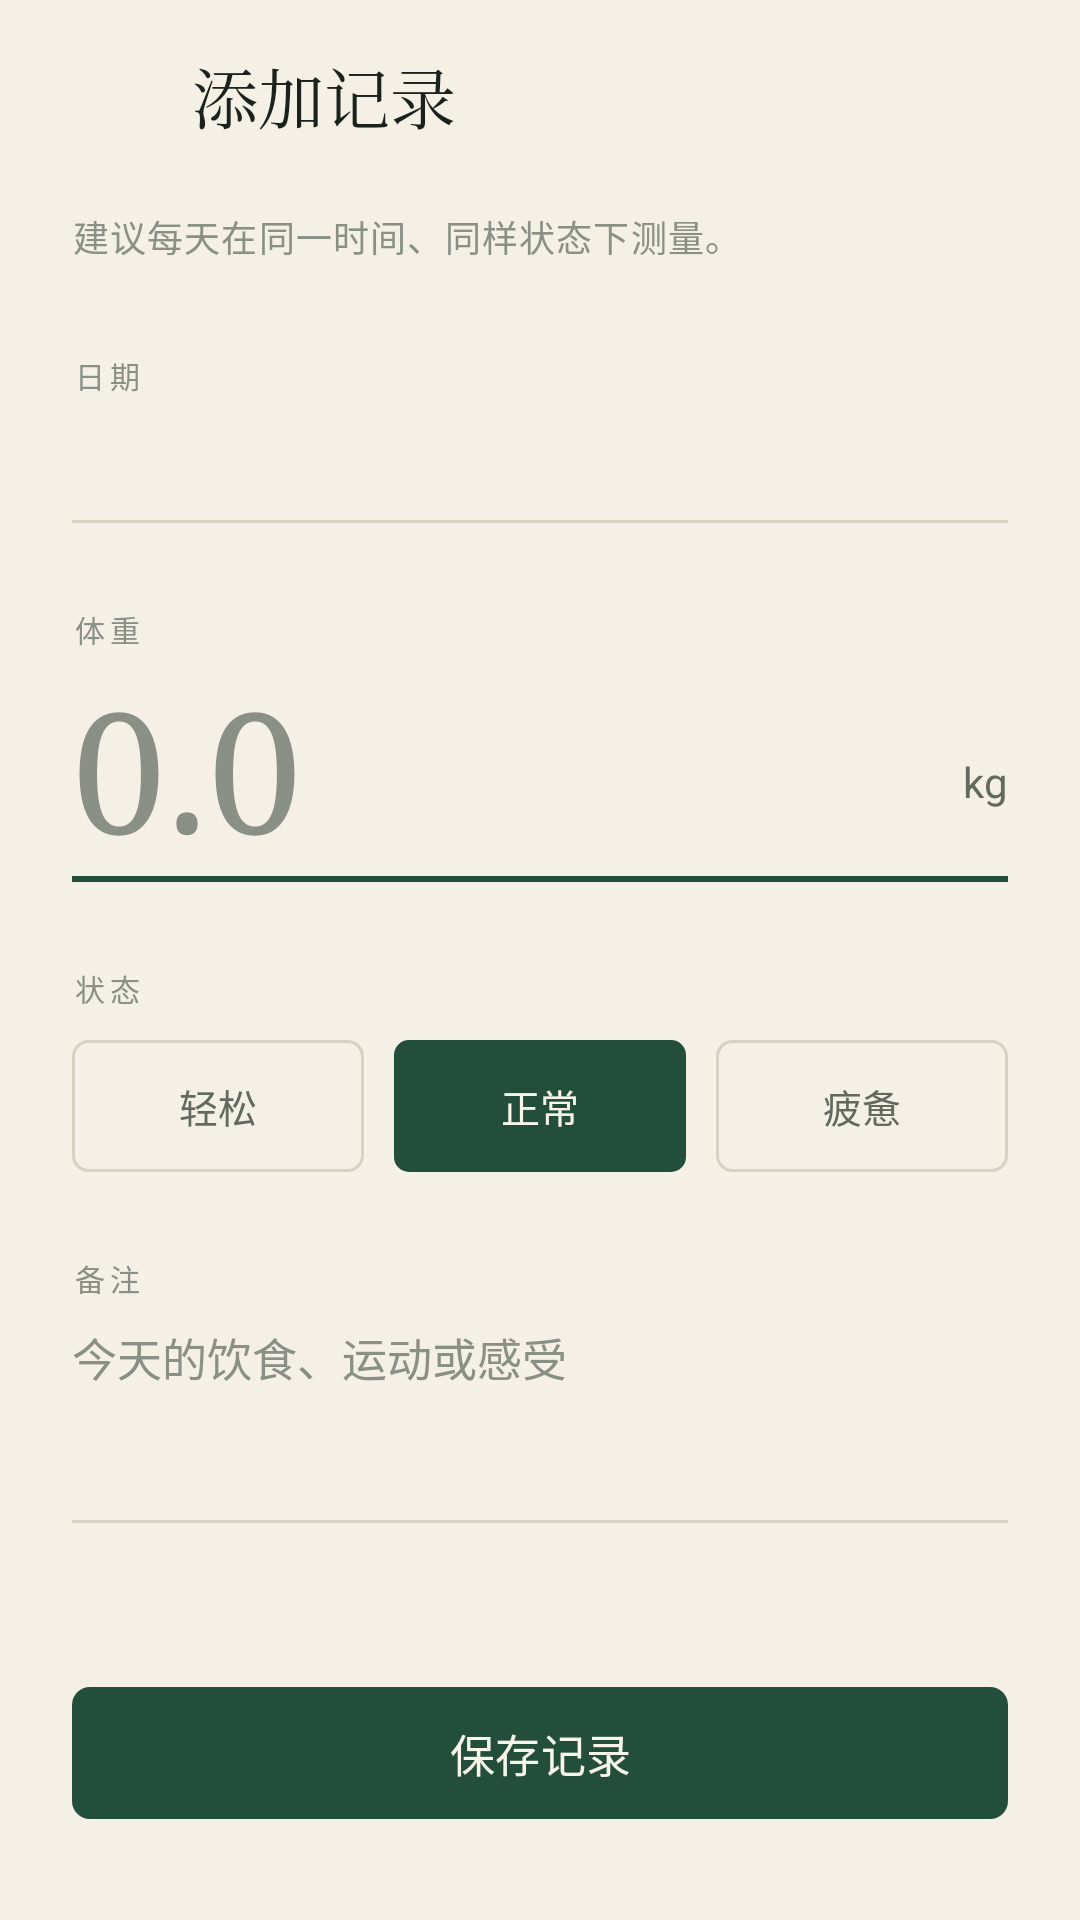

Layout XML and referenced resources for this Android screen:
<!-- AndroidManifest.xml: application theme Theme.WeightLoss -->
<!-- res/layout/activity_edit_record.xml -->
<?xml version="1.0" encoding="utf-8"?>
<LinearLayout xmlns:android="http://schemas.android.com/apk/res/android"
    xmlns:app="http://schemas.android.com/apk/res-auto"
    xmlns:tools="http://schemas.android.com/tools"
    android:id="@+id/root"
    android:layout_width="match_parent"
    android:layout_height="match_parent"
    android:background="@color/paper"
    android:orientation="vertical">

    <LinearLayout
        android:layout_width="match_parent"
        android:layout_height="64dp"
        android:gravity="center_vertical"
        android:orientation="horizontal"
        android:paddingStart="12dp"
        android:paddingEnd="18dp">

        <ImageButton
            android:id="@+id/btnBack"
            android:layout_width="44dp"
            android:layout_height="44dp"
            android:background="?attr/selectableItemBackgroundBorderless"
            android:contentDescription="@string/cd_back"
            android:padding="10dp"
            android:src="@drawable/ic_arrow_back"
            app:tint="@color/ink" />

        <TextView
            android:id="@+id/tvTitle"
            android:layout_width="0dp"
            android:layout_height="wrap_content"
            android:layout_marginStart="8dp"
            android:layout_weight="1"
            android:fontFamily="serif"
            android:text="@string/add_record"
            android:textColor="@color/ink"
            android:textSize="22sp" />
    </LinearLayout>

    <androidx.core.widget.NestedScrollView
        android:layout_width="match_parent"
        android:layout_height="0dp"
        android:layout_weight="1"
        android:clipToPadding="false"
        android:fillViewport="true"
        android:overScrollMode="never">

        <LinearLayout
            android:layout_width="match_parent"
            android:layout_height="wrap_content"
            android:orientation="vertical"
            android:paddingStart="24dp"
            android:paddingTop="6dp"
            android:paddingEnd="24dp"
            android:paddingBottom="40dp">

            <TextView
                style="@style/TextAppearance.WeightLoss.BodySmall"
                android:layout_width="match_parent"
                android:layout_height="wrap_content"
                android:text="@string/record_tip"
                android:textColor="@color/ink_faint" />

            <LinearLayout
                android:id="@+id/dateRow"
                android:layout_width="match_parent"
                android:layout_height="wrap_content"
                android:layout_marginTop="24dp"
                android:background="?attr/selectableItemBackground"
                android:clickable="true"
                android:focusable="true"
                android:gravity="center_vertical"
                android:orientation="horizontal"
                android:paddingTop="6dp"
                android:paddingBottom="12dp">

                <LinearLayout
                    android:layout_width="0dp"
                    android:layout_height="wrap_content"
                    android:layout_weight="1"
                    android:orientation="vertical">

                    <TextView
                        style="@style/TextAppearance.WeightLoss.Overline"
                        android:layout_width="wrap_content"
                        android:layout_height="wrap_content"
                        android:text="@string/record_date_label" />

                    <TextView
                        android:id="@+id/tvDate"
                        android:layout_width="wrap_content"
                        android:layout_height="wrap_content"
                        android:layout_marginTop="4dp"
                        android:fontFamily="serif"
                        android:textColor="@color/ink"
                        android:textSize="19sp"
                        tools:text="2026年10月19日 · 周一" />
                </LinearLayout>

                <ImageView
                    android:layout_width="20dp"
                    android:layout_height="20dp"
                    android:contentDescription="@string/cd_calendar"
                    android:src="@drawable/ic_calendar"
                    app:tint="@color/ink_soft" />
            </LinearLayout>

            <View
                android:layout_width="match_parent"
                android:layout_height="1dp"
                android:background="@color/line" />

            <TextView
                style="@style/TextAppearance.WeightLoss.Overline"
                android:layout_width="match_parent"
                android:layout_height="wrap_content"
                android:layout_marginTop="28dp"
                android:text="@string/record_weight_label" />

            <LinearLayout
                android:layout_width="match_parent"
                android:layout_height="wrap_content"
                android:layout_marginTop="2dp"
                android:baselineAligned="true"
                android:orientation="horizontal">

                <EditText
                    android:id="@+id/etWeight"
                    android:layout_width="0dp"
                    android:layout_height="wrap_content"
                    android:layout_weight="1"
                    android:background="@null"
                    android:fontFamily="serif"
                    android:hint="@string/record_weight_hint"
                    android:imeOptions="actionNext"
                    android:inputType="numberDecimal"
                    android:maxLength="5"
                    android:padding="0dp"
                    android:textColor="@color/ink"
                    android:textColorHint="@color/ink_faint"
                    android:textSize="56sp"
                    tools:text="68.5" />

                <TextView
                    android:layout_width="wrap_content"
                    android:layout_height="wrap_content"
                    android:layout_marginStart="6dp"
                    android:layout_marginBottom="11dp"
                    android:layout_gravity="bottom"
                    android:text="@string/unit_kg"
                    android:textColor="@color/ink_soft"
                    android:textSize="14sp" />
            </LinearLayout>

            <View
                android:layout_width="match_parent"
                android:layout_height="2dp"
                android:background="@color/forest" />

            <TextView
                android:id="@+id/tvWeightError"
                style="@style/TextAppearance.WeightLoss.BodySmall"
                android:layout_width="match_parent"
                android:layout_height="wrap_content"
                android:layout_marginTop="5dp"
                android:textColor="@color/clay"
                android:visibility="gone"
                tools:text="请输入 20 到 300 之间的体重"
                tools:visibility="visible" />

            <TextView
                style="@style/TextAppearance.WeightLoss.Overline"
                android:layout_width="match_parent"
                android:layout_height="wrap_content"
                android:layout_marginTop="28dp"
                android:text="@string/record_mood_label" />

            <LinearLayout
                android:layout_width="match_parent"
                android:layout_height="44dp"
                android:layout_marginTop="10dp"
                android:orientation="horizontal">

                <TextView
                    android:id="@+id/tvMoodRelaxed"
                    android:layout_width="0dp"
                    android:layout_height="match_parent"
                    android:layout_marginEnd="5dp"
                    android:layout_weight="1"
                    android:background="@drawable/bg_segment_unselected"
                    android:gravity="center"
                    android:text="@string/mood_relaxed"
                    android:textColor="@color/ink_soft"
                    android:textSize="13sp" />

                <TextView
                    android:id="@+id/tvMoodNormal"
                    android:layout_width="0dp"
                    android:layout_height="match_parent"
                    android:layout_marginStart="5dp"
                    android:layout_marginEnd="5dp"
                    android:layout_weight="1"
                    android:background="@drawable/bg_segment_selected"
                    android:gravity="center"
                    android:text="@string/mood_normal"
                    android:textColor="@color/on_forest"
                    android:textSize="13sp" />

                <TextView
                    android:id="@+id/tvMoodTired"
                    android:layout_width="0dp"
                    android:layout_height="match_parent"
                    android:layout_marginStart="5dp"
                    android:layout_weight="1"
                    android:background="@drawable/bg_segment_unselected"
                    android:gravity="center"
                    android:text="@string/mood_tired"
                    android:textColor="@color/ink_soft"
                    android:textSize="13sp" />
            </LinearLayout>

            <TextView
                style="@style/TextAppearance.WeightLoss.Overline"
                android:layout_width="match_parent"
                android:layout_height="wrap_content"
                android:layout_marginTop="28dp"
                android:text="@string/record_note_label" />

            <EditText
                android:id="@+id/etNote"
                android:layout_width="match_parent"
                android:layout_height="wrap_content"
                android:layout_marginTop="8dp"
                android:background="@null"
                android:gravity="top"
                android:hint="@string/record_note_hint"
                android:inputType="textCapSentences|textMultiLine"
                android:lineSpacingExtra="4dp"
                android:maxLength="100"
                android:maxLines="4"
                android:minLines="3"
                android:padding="0dp"
                android:textColor="@color/ink"
                android:textColorHint="@color/ink_faint"
                android:textSize="15sp" />

            <View
                android:layout_width="match_parent"
                android:layout_height="1dp"
                android:background="@color/line" />

            <TextView
                android:id="@+id/tvNoteCounter"
                style="@style/TextAppearance.WeightLoss.Label"
                android:layout_width="match_parent"
                android:layout_height="wrap_content"
                android:layout_marginTop="5dp"
                android:gravity="end"
                android:textColor="@color/ink_faint"
                android:textSize="10sp"
                tools:text="0/100" />

            <com.google.android.material.button.MaterialButton
                android:id="@+id/btnSave"
                style="@style/Widget.WeightLoss.Button"
                android:layout_width="match_parent"
                android:layout_height="wrap_content"
                android:layout_marginTop="32dp"
                android:text="@string/record_save" />

            <com.google.android.material.button.MaterialButton
                android:id="@+id/btnDelete"
                style="@style/Widget.WeightLoss.Button.DangerText"
                android:layout_width="match_parent"
                android:layout_height="wrap_content"
                android:layout_marginTop="6dp"
                android:text="@string/delete"
                android:visibility="gone"
                tools:visibility="visible" />
        </LinearLayout>
    </androidx.core.widget.NestedScrollView>
</LinearLayout>
<!-- resources referenced by this layout -->
<resources>
  <color name="clay">#B25438</color>
  <color name="forest">#234E3C</color>
  <color name="ink">#1B211C</color>
  <color name="ink_faint">#8A9086</color>
  <color name="ink_soft">#62695F</color>
  <color name="line">#D8D1C2</color>
  <color name="on_forest">#F7F4EA</color>
  <color name="paper">#F4F0E6</color>
  <!-- drawable bg_segment_selected (drawable) -->
  ﻿<?xml version="1.0" encoding="utf-8"?>
  <shape xmlns:android="http://schemas.android.com/apk/res/android" android:shape="rectangle">
      <solid android:color="@color/forest" />
      <corners android:radius="5dp" />
  </shape>
  <!-- drawable bg_segment_unselected (drawable) -->
  ﻿<?xml version="1.0" encoding="utf-8"?>
  <shape xmlns:android="http://schemas.android.com/apk/res/android" android:shape="rectangle">
      <solid android:color="@color/transparent" />
      <stroke android:width="1dp" android:color="@color/line" />
      <corners android:radius="5dp" />
  </shape>
  <string name="add_record">添加记录</string>
  <string name="cd_back">返回</string>
  <string name="cd_calendar">选择日期</string>
  <string name="delete">删除</string>
  <string name="mood_normal">正常</string>
  <string name="mood_relaxed">轻松</string>
  <string name="mood_tired">疲惫</string>
  <string name="record_date_label">日期</string>
  <string name="record_mood_label">状态</string>
  <string name="record_note_hint">今天的饮食、运动或感受</string>
  <string name="record_note_label">备注</string>
  <string name="record_save">保存记录</string>
  <string name="record_tip">建议每天在同一时间、同样状态下测量。</string>
  <string name="record_weight_hint">0.0</string>
  <string name="record_weight_label">体重</string>
  <string name="unit_kg">kg</string>
  <style name="TextAppearance.WeightLoss.BodySmall" parent="TextAppearance.Material3.BodySmall">
          <item name="android:fontFamily">sans-serif</item>
          <item name="android:textColor">@color/ink_soft</item>
          <item name="android:textSize">12sp</item>
          <item name="android:lineSpacingExtra">3dp</item>
      </style>
  <style name="TextAppearance.WeightLoss.Label" parent="TextAppearance.Material3.LabelMedium">
          <item name="android:fontFamily">sans-serif</item>
          <item name="android:textColor">@color/ink_soft</item>
          <item name="android:textSize">12sp</item>
          <item name="android:letterSpacing">0.02</item>
      </style>
  <style name="TextAppearance.WeightLoss.Overline" parent="TextAppearance.Material3.LabelSmall">
          <item name="android:fontFamily">sans-serif-medium</item>
          <item name="android:textColor">@color/ink_faint</item>
          <item name="android:textSize">10sp</item>
          <item name="android:letterSpacing">0.18</item>
      </style>
  <style name="Widget.WeightLoss.Button.DangerText" parent="Widget.Material3.Button.TextButton">
          <item name="android:textSize">14sp</item>
          <item name="android:textAllCaps">false</item>
          <item name="android:fontFamily">sans-serif-medium</item>
          <item name="android:textColor">@color/clay</item>
      </style>
  <color name="transparent">#00000000</color>
  <color name="forest_soft">#DCE7DE</color>
  <color name="on_clay">#FBF8F0</color>
  <color name="clay_soft">#F0DCD3</color>
  <color name="surface">#FBF8F0</color>
  <color name="paper_deep">#ECE6D8</color>
  <style name="ThemeOverlay.WeightLoss.Dialog" parent="ThemeOverlay.Material3.MaterialAlertDialog">
          <item name="shapeAppearanceOverlay">@style/ShapeAppearance.WeightLoss.Dialog</item>
          <item name="colorSurface">@color/surface</item>
          <item name="colorOnSurface">@color/ink</item>
          <item name="colorPrimary">@color/forest</item>
      </style>
  <style name="ShapeAppearance.WeightLoss.Dialog" parent="ShapeAppearance.Material3.MediumComponent">
          <item name="cornerFamily">rounded</item>
          <item name="cornerSize">10dp</item>
      </style>
</resources>
